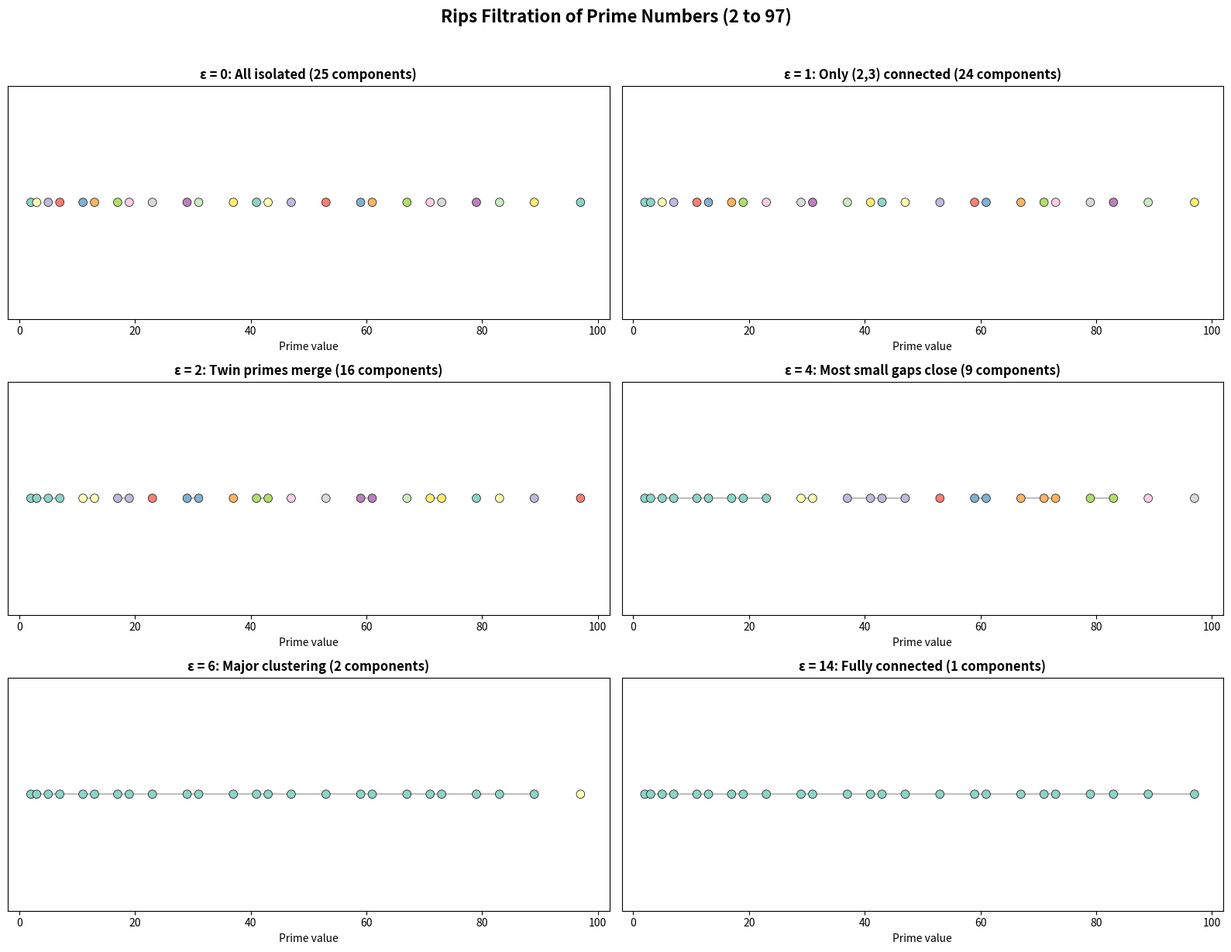

The matplotlib source for this figure:
"""
Visualization 2: Rips Filtration of the Prime Point Cloud

Shows how the prime point cloud evolves under the Rips filtration:
at each scale ε, we connect primes within distance ε. This visualization
shows snapshots at different scales, revealing the topological transitions.

The key insight: primes have structure — they are NOT random, and their
gaps create a specific persistent homology signature.
"""

import math
import matplotlib
matplotlib.use('Agg')
import matplotlib.pyplot as plt
import numpy as np


def sieve_primes(n):
    if n < 2:
        return []
    is_prime = [True] * (n + 1)
    is_prime[0] = is_prime[1] = False
    for i in range(2, int(n**0.5) + 1):
        if is_prime[i]:
            for j in range(i*i, n + 1, i):
                is_prime[j] = False
    return [i for i in range(2, n + 1) if is_prime[i]]


# Use primes up to 100 for clear visualization
primes = sieve_primes(100)
N = len(primes)

fig, axes = plt.subplots(3, 2, figsize=(16, 12))

scales = [0, 1, 2, 4, 6, 14]
titles = [
    'ε = 0: All isolated',
    'ε = 1: Only (2,3) connected',
    'ε = 2: Twin primes merge',
    'ε = 4: Most small gaps close',
    'ε = 6: Major clustering',
    'ε = 14: Fully connected'
]

for idx, (eps, title) in enumerate(zip(scales, titles)):
    ax = axes[idx // 2][idx % 2]

    # Assign components via union-find
    parent = list(range(N))

    def find(x):
        while parent[x] != x:
            parent[x] = parent[parent[x]]
            x = parent[x]
        return x

    def union(x, y):
        rx, ry = find(x), find(y)
        if rx != ry:
            parent[rx] = ry

    for i in range(N - 1):
        if primes[i + 1] - primes[i] <= eps:
            union(i, i + 1)

    # Color by component
    components = {}
    for i in range(N):
        root = find(i)
        if root not in components:
            components[root] = len(components)

    n_comp = len(components)
    cmap = plt.cm.Set3
    colors = [cmap(components[find(i)] % 12 / 12) for i in range(N)]

    # Draw connections
    for i in range(N - 1):
        if primes[i + 1] - primes[i] <= eps:
            ax.plot([primes[i], primes[i+1]], [0, 0], '-', color='gray',
                    linewidth=1.5, alpha=0.5)

    # Draw points
    ax.scatter(primes, [0]*N, c=colors, s=60, zorder=5, edgecolors='black', linewidth=0.5)

    ax.set_title(f'{title} ({n_comp} components)', fontsize=12, fontweight='bold')
    ax.set_xlabel('Prime value')
    ax.set_yticks([])
    ax.set_xlim(-2, 102)

plt.suptitle('Rips Filtration of Prime Numbers (2 to 97)',
             fontsize=16, fontweight='bold', y=1.02)
plt.tight_layout()
plt.savefig('viz_filtration.png', dpi=150, bbox_inches='tight')
print("Saved viz_filtration.png")
